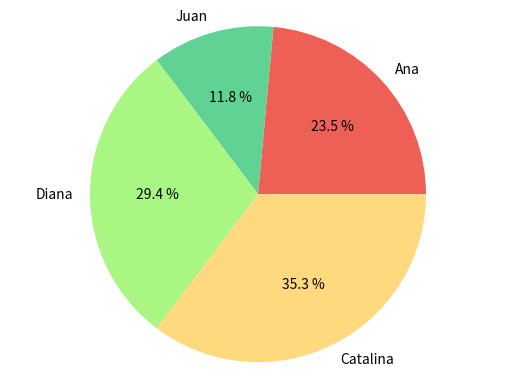

Python code for this plot:
import matplotlib.pyplot as plt
print ("hola mundo")

manzanas = [20,10,25,30]
nombres = ["Ana","Juan","Diana","Catalina"]
colores = ["#EE6055","#60D394","#AAF683","#FFD97D","#FF9B85"]
plt.pie(manzanas, labels=nombres, autopct="%0.1f %%", colors=colores)
plt.axis("equal")
plt.show()